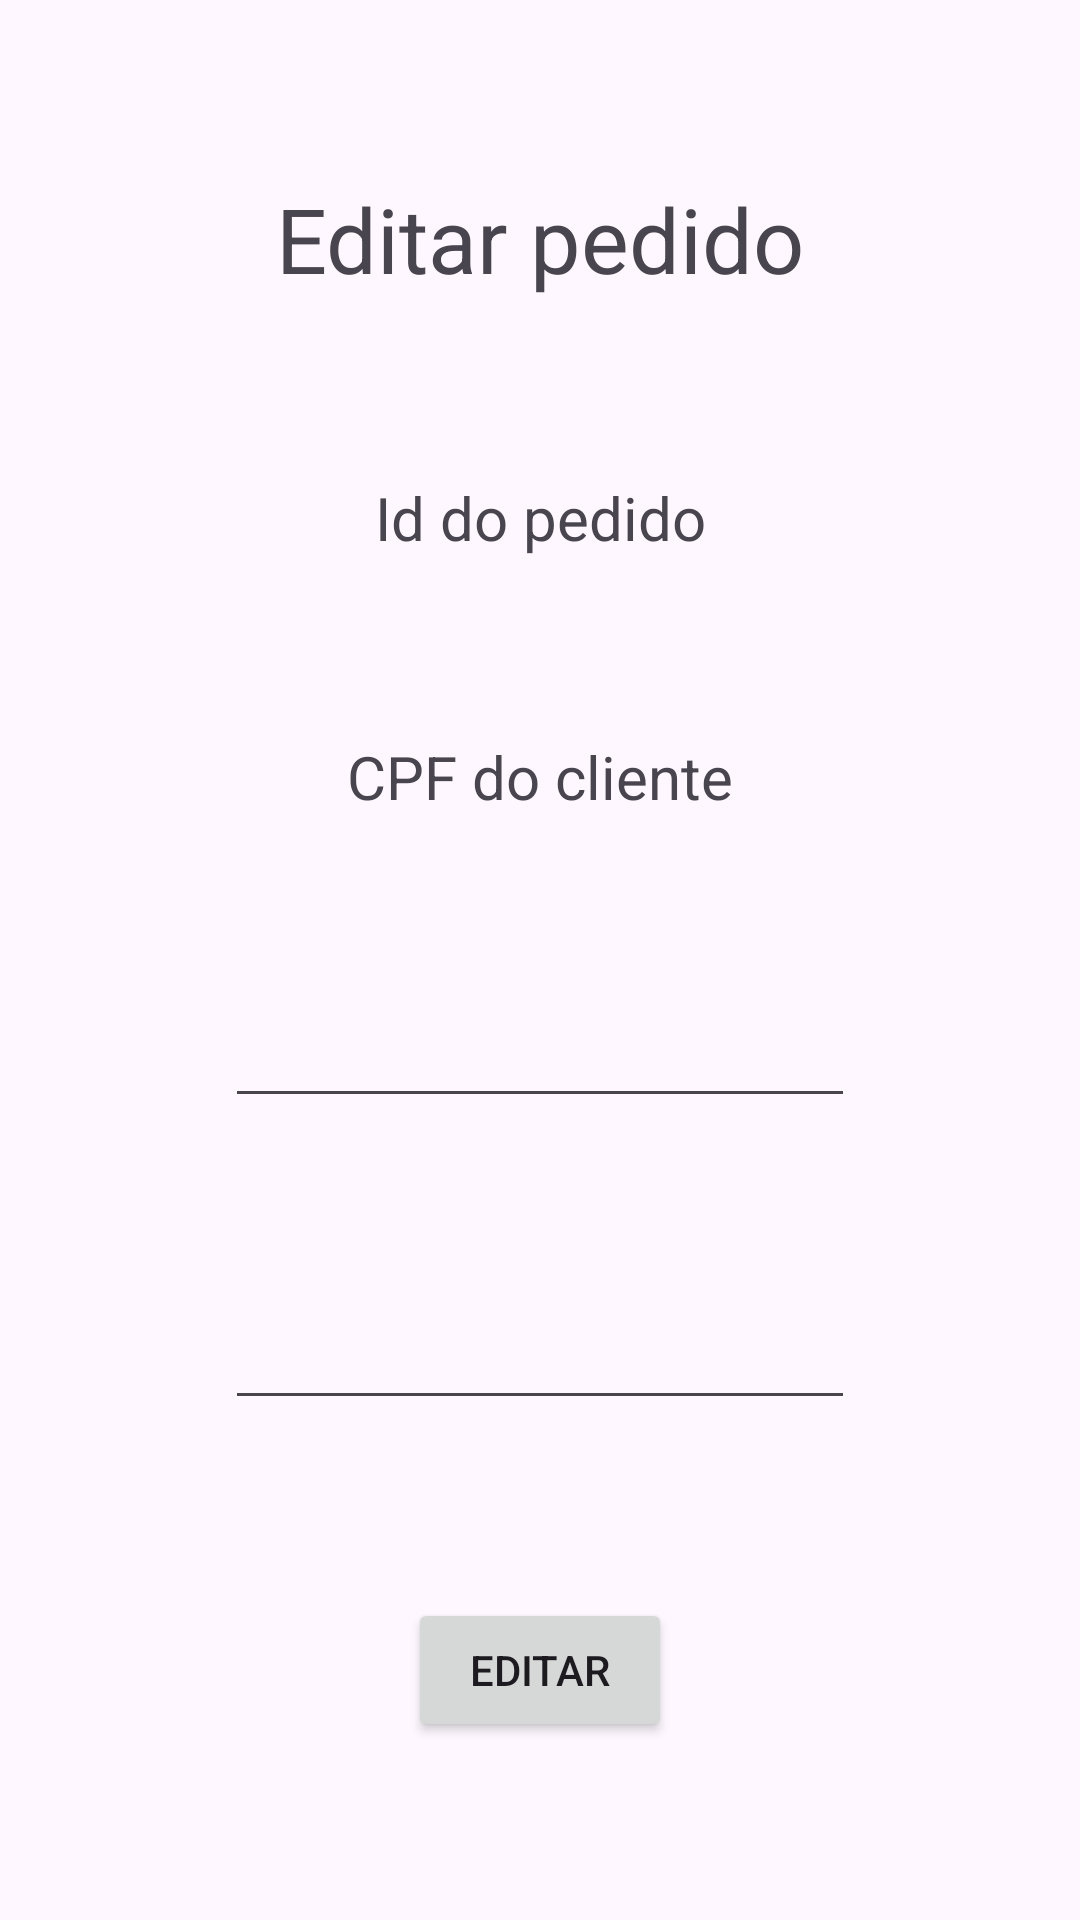

Write the Android layout XML for this screen, with the resource values it uses.
<!-- AndroidManifest.xml: application theme Theme.ProvaPDM -->
<!-- res/layout/activity_tamale_order_edit.xml -->
<?xml version="1.0" encoding="utf-8"?>
<androidx.constraintlayout.widget.ConstraintLayout xmlns:android="http://schemas.android.com/apk/res/android"
    xmlns:app="http://schemas.android.com/apk/res-auto"
    xmlns:tools="http://schemas.android.com/tools"
    android:layout_width="match_parent"
    android:layout_height="match_parent"
    tools:context=".TamaleOrderEditActivity">

    <TextView
        android:id="@+id/textEditTamaleOrder"
        android:layout_width="wrap_content"
        android:layout_height="wrap_content"
        android:text="Editar pedido"
        android:textSize="30sp"
        app:layout_constraintBottom_toTopOf="@+id/textIdTamaleOrderId"
        app:layout_constraintEnd_toEndOf="parent"
        app:layout_constraintHorizontal_bias="0.5"
        app:layout_constraintStart_toStartOf="parent"
        app:layout_constraintTop_toTopOf="parent"
        app:layout_constraintVertical_bias="0.5" />


    <TextView
        android:id="@+id/textIdTamaleOrderId"
        android:layout_width="wrap_content"
        android:layout_height="wrap_content"
        android:text="Id do pedido"
        android:textSize="20sp"
        app:layout_constraintBottom_toTopOf="@+id/textCustomerCPFEditTamaleOrder"
        app:layout_constraintEnd_toEndOf="parent"
        app:layout_constraintHorizontal_bias="0.5"
        app:layout_constraintStart_toStartOf="parent"
        app:layout_constraintTop_toBottomOf="@+id/textEditTamaleOrder"
        app:layout_constraintVertical_bias="0.5" />

    <TextView
        android:id="@+id/textCustomerCPFEditTamaleOrder"
        android:layout_width="wrap_content"
        android:layout_height="wrap_content"
        android:text="CPF do cliente"
        android:textSize="20sp"
        app:layout_constraintBottom_toTopOf="@+id/editFillingTypeTamaleOrderId"
        app:layout_constraintEnd_toEndOf="parent"
        app:layout_constraintHorizontal_bias="0.5"
        app:layout_constraintStart_toStartOf="parent"
        app:layout_constraintTop_toBottomOf="@+id/textIdTamaleOrderId"
        app:layout_constraintVertical_bias="0.5" />

    <EditText
        android:id="@+id/editFillingTypeTamaleOrderId"
        android:layout_width="wrap_content"
        android:layout_height="wrap_content"
        android:autofillHints=""
        android:ems="10"
        android:inputType="text"
        app:layout_constraintBottom_toTopOf="@+id/editCheeseWeightTamaleOrderId"
        app:layout_constraintEnd_toEndOf="parent"
        app:layout_constraintHorizontal_bias="0.5"
        app:layout_constraintStart_toStartOf="parent"
        app:layout_constraintTop_toBottomOf="@+id/textCustomerCPFEditTamaleOrder"
        app:layout_constraintVertical_bias="0.5" />

    <EditText
        android:id="@+id/editCheeseWeightTamaleOrderId"
        android:layout_width="wrap_content"
        android:layout_height="wrap_content"
        android:autofillHints=""
        android:ems="10"
        android:inputType="text"
        app:layout_constraintBottom_toTopOf="@+id/buttonUpdateTamaleOrderId"
        app:layout_constraintEnd_toEndOf="parent"
        app:layout_constraintHorizontal_bias="0.5"
        app:layout_constraintStart_toStartOf="parent"
        app:layout_constraintTop_toBottomOf="@+id/editFillingTypeTamaleOrderId"
        app:layout_constraintVertical_bias="0.5" />

    <Button
        android:id="@+id/buttonUpdateTamaleOrderId"
        android:layout_width="wrap_content"
        android:layout_height="wrap_content"
        android:text="Editar"
        app:layout_constraintBottom_toBottomOf="parent"
        app:layout_constraintEnd_toEndOf="parent"
        app:layout_constraintHorizontal_bias="0.5"
        app:layout_constraintStart_toStartOf="parent"
        app:layout_constraintTop_toBottomOf="@+id/editCheeseWeightTamaleOrderId"
        app:layout_constraintVertical_bias="0.5" />

</androidx.constraintlayout.widget.ConstraintLayout>
<!-- resources referenced by this layout -->
<resources>
  <style name="Theme.ProvaPDM" parent="Base.Theme.ProvaPDM" />
  <style name="Base.Theme.ProvaPDM" parent="Theme.Material3.DayNight.NoActionBar">
          
          
      </style>
</resources>
